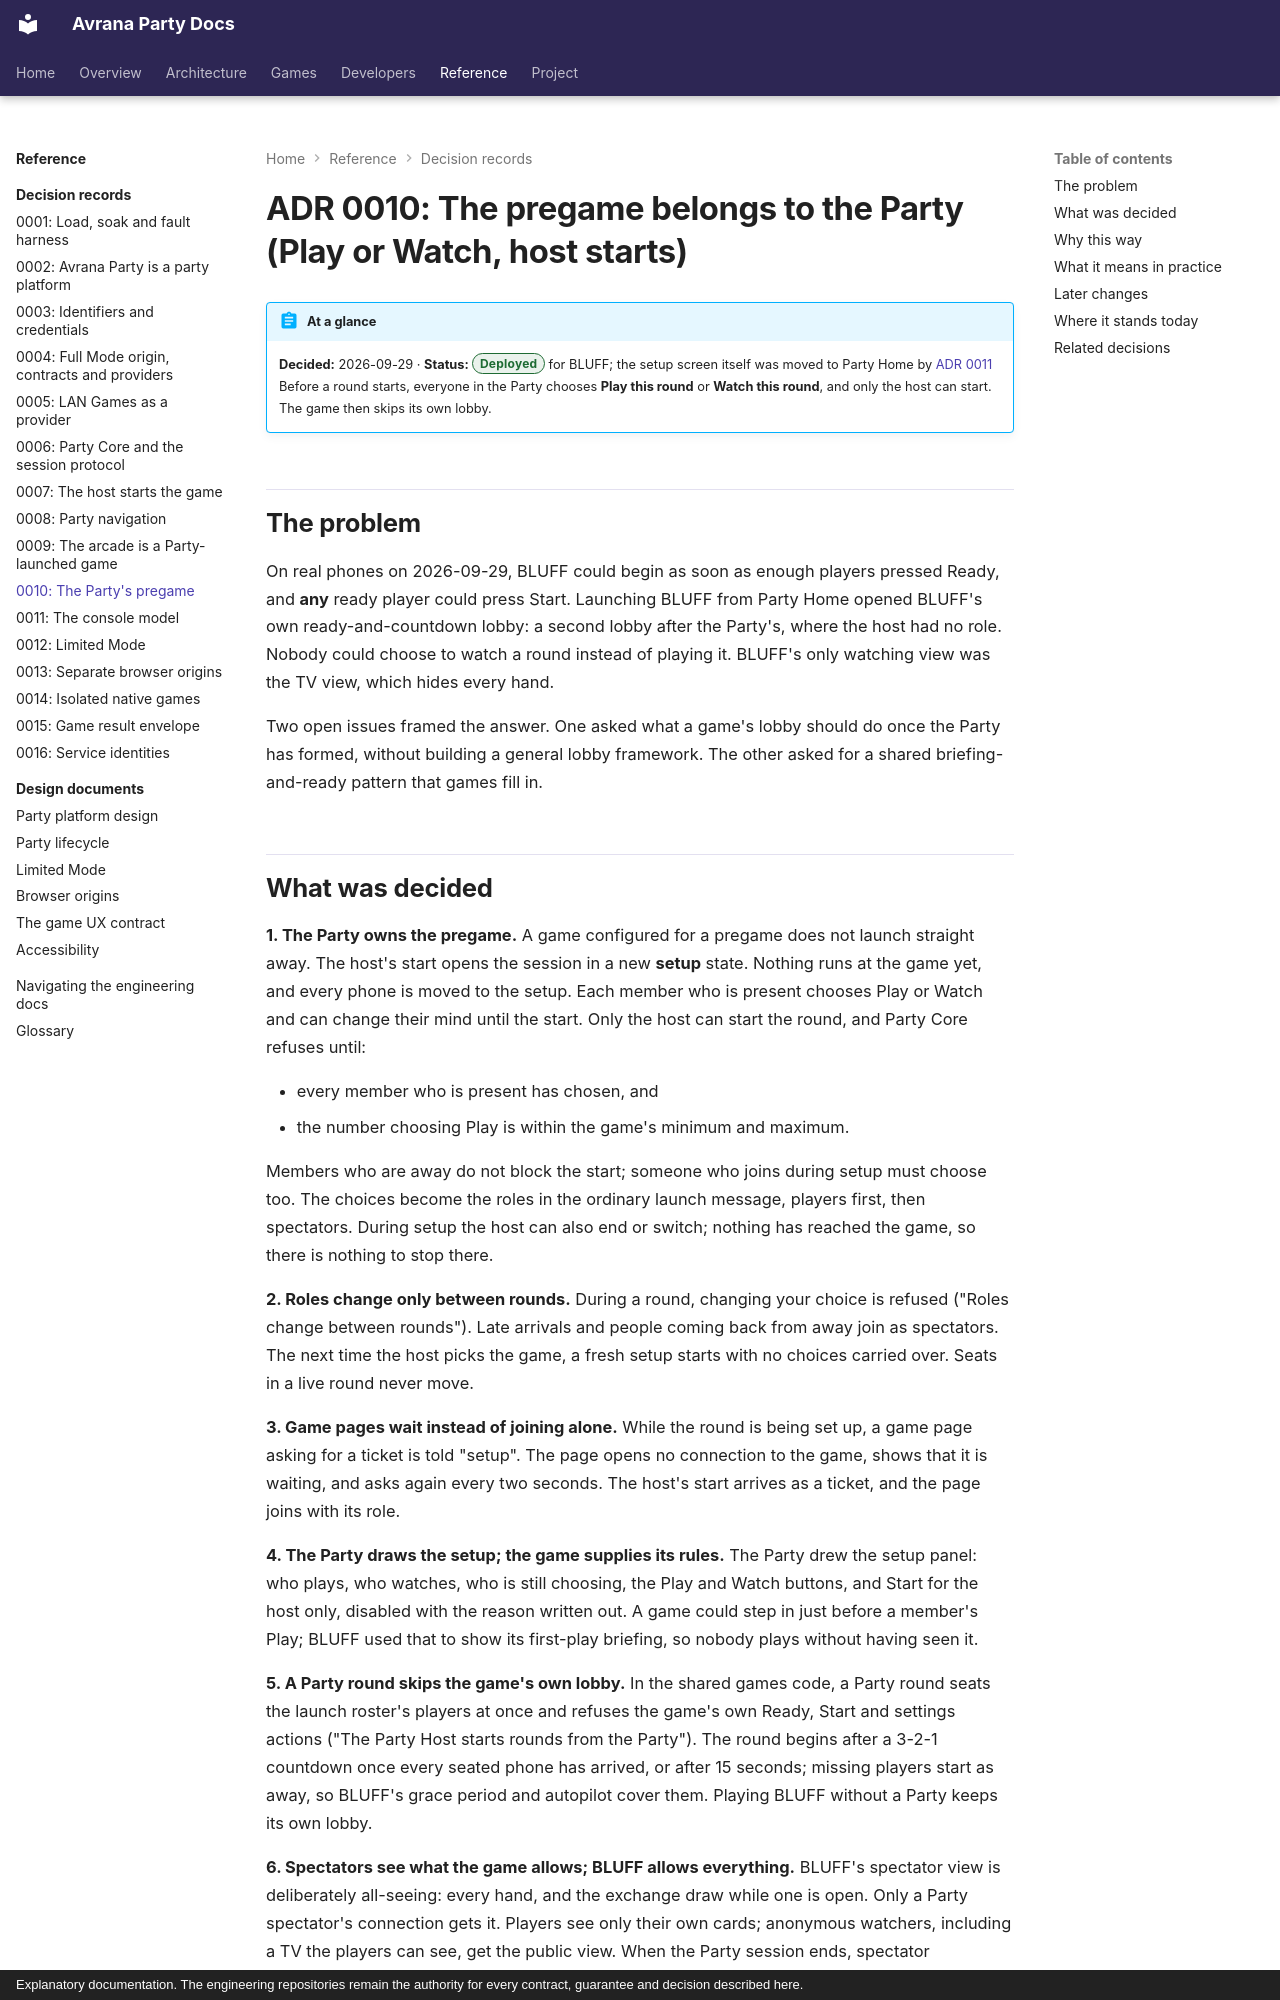

repository: rcnechamkin/avrana-party-docs · page: decisions/0010-party-pregame/index.html · generator: mkdocs · copyright: Explanatory documentation. The engineering repositories remain the authority for every contract, guarantee and decision described here.

---
title: "ADR 0010: The Party's pregame"
description: Why the Party, not each game, runs the moment before a round, where everyone chooses Play or Watch and only the host starts.
sources:
  - avrana-party:docs/adr/0010-party-pregame.md
  - avrana-party:docs/adr/0011-party-console-model.md
  - avrana-party:avrana/party/core.py
  - avrana-party:avrana/contracts/party_config.py
  - avrana-party:contracts/games/bluff.json
  - avrana-party:web/party/lib/party-mode.js
  - avrana-party-games:core/session.py
verified: 2026-10-10
---

# ADR 0010: The pregame belongs to the Party (Play or Watch, host starts)

!!! abstract "At a glance"
    **Decided:** 2026-09-29 · **Status:** <span class="avr-badge deployed">Deployed</span> for BLUFF; the setup screen itself was moved to Party Home by [ADR 0011](0011-party-console-model.md)
    Before a round starts, everyone in the Party chooses **Play this round** or **Watch this
    round**, and only the host can start. The game then skips its own lobby.

## The problem

On real phones on 2026-09-29, BLUFF could begin as soon as enough players pressed Ready, and
**any** ready player could press Start. Launching BLUFF from Party Home opened BLUFF's own
ready-and-countdown lobby: a second lobby after the Party's, where the host had no role. Nobody
could choose to watch a round instead of playing it. BLUFF's only watching view was the TV view,
which hides every hand.

Two open issues framed the answer. One asked what a game's lobby should do once the Party has
formed, without building a general lobby framework. The other asked for a shared
briefing-and-ready pattern that games fill in.
